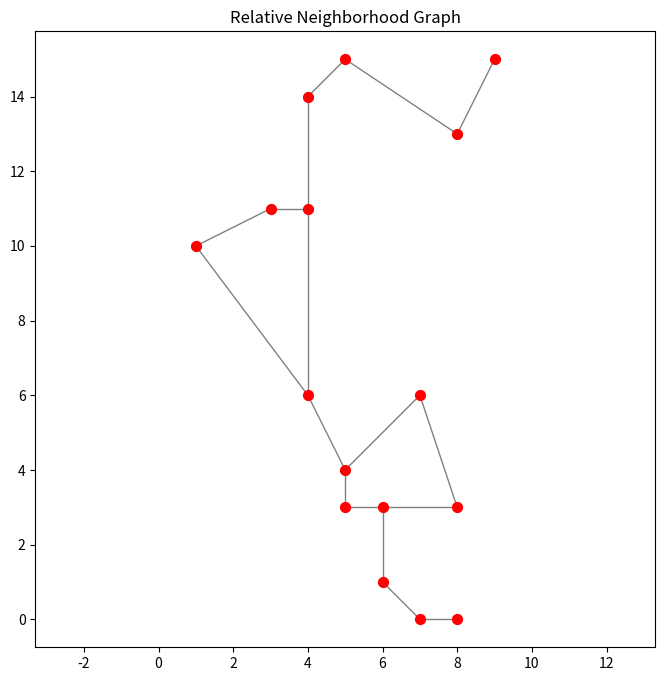

Generate this figure with matplotlib:
# coding:utf-8
# [redacted]
# @file: rng_test.py
# @time: 2025/4/16 17:41
# @desc:
import random

import numpy as np
import matplotlib.pyplot as plt
from matplotlib.collections import LineCollection


def compute_rng(points):
    """计算相对邻域图的边"""
    n = points.shape[0]
    distances = np.linalg.norm(points[:, np.newaxis] - points, axis=2)
    edges = []

    for i in range(n):
        for j in range(i + 1, n):
            d_ij = distances[i, j]
            # 创建掩码排除i和j自身
            mask = np.ones(n, dtype=bool)
            mask[[i, j]] = False
            # 检查是否存在k使得d_ik < d_ij 且 d_jk < d_ij
            cond_i = distances[i] < d_ij
            cond_j = distances[j] < d_ij
            valid_k = np.where(mask & cond_i & cond_j)[0]
            if not valid_k.size:
                edges.append((i, j))
    return edges


def plot_rng(points, edges):
    """可视化RNG"""
    segments = [[points[i], points[j]] for i, j in edges]
    lc = LineCollection(segments, colors='gray', linewidths=1, zorder=1)

    fig, ax = plt.subplots(figsize=(8, 8))
    ax.add_collection(lc)
    ax.scatter(points[:, 0], points[:, 1], c='red', s=50, zorder=2)
    ax.autoscale()
    plt.title("Relative Neighborhood Graph")
    plt.axis('equal')
    plt.show()


def generate_random_points(width=16, height=10, portion=0.1):
    index_list = [i for i in range(width * height)]
    random.shuffle(index_list)
    index_list = index_list[:int(width * height * portion)]
    coord_list = []
    for index in index_list:
        x = index // width
        y = index % width
        coord_list.append((x, y))
    print(coord_list)
    return np.array(coord_list)


def run():
    # 生成随机点
    # np.random.seed(42)
    # points = np.random.rand(20, 2)

    points = generate_random_points()

    # 计算RNG边
    edges = compute_rng(points)

    # 可视化结果
    plot_rng(points, edges)


if __name__ == '__main__':
    run()
